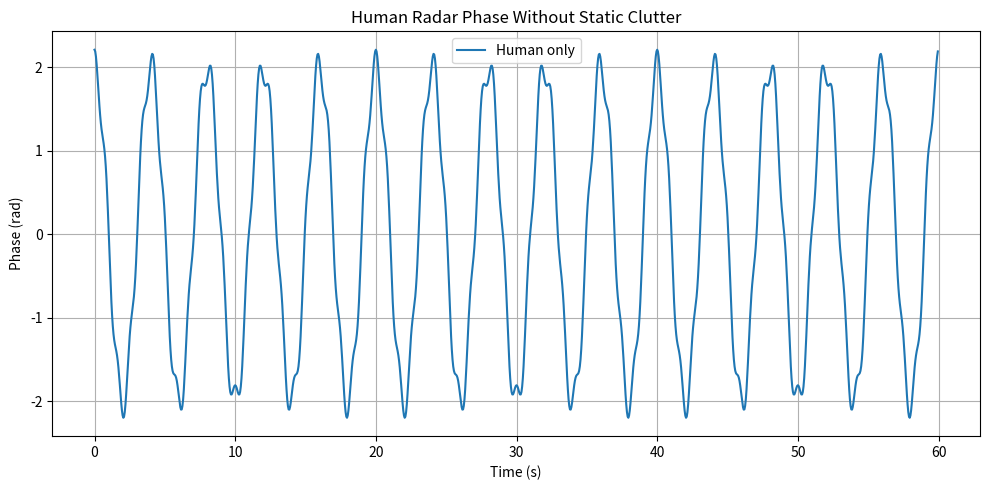
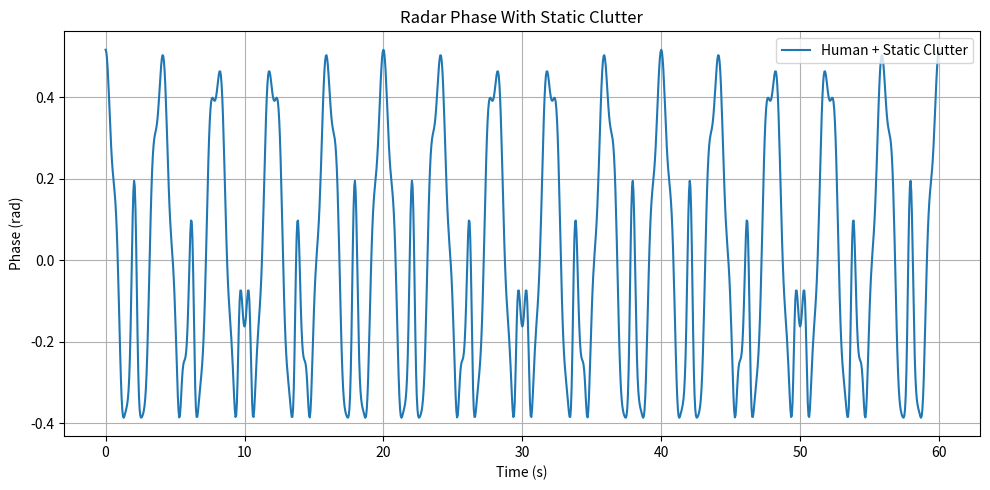

Generate these figures, in order, with matplotlib:
"""
============================================================
PHASE 2.8 - STATIC CLUTTER
============================================================

Model:

    z[n] = z_human[n] + z_static[n] + noise[n]

The human signal contains:
    - breathing
    - heartbeat

The static signal represents:
    - wall
    - furniture
    - other stationary reflection

Goal:
    Understand how a strong stationary reflection affects
    the extracted radar phase.
"""

import numpy as np
import matplotlib.pyplot as plt


# ============================================================
# 1. Parameters
# ============================================================

slow_fs = 20
duration = 60

N = int(slow_fs * duration)

t = np.arange(N) / slow_fs


# ============================================================
# 2. Human vital-sign parameters
# ============================================================

fb = 0.25
fh = 1.20

Ab = 0.002
Ah = 0.0002


# ============================================================
# 3. Radar parameters
# ============================================================

c = 3e8
fc = 24e9

wavelength = c / fc

R0 = 3.0


# ============================================================
# 4. Human chest motion
# ============================================================

breathing = (
    Ab *
    np.cos(
        2 * np.pi *
        fb *
        t
    )
)

heartbeat = (
    Ah *
    np.cos(
        2 * np.pi *
        fh *
        t
    )
)

x = breathing + heartbeat


# ============================================================
# 5. Human range
# ============================================================

R_human = R0 + x


# ============================================================
# 6. Human phase
# ============================================================

phi_human = (
    4 * np.pi *
    R_human /
    wavelength
)


# ============================================================
# 7. Human complex signal
# ============================================================

A_human = 1.0

z_human = (
    A_human *
    np.exp(
        1j * phi_human
    )
)


# ============================================================
# 8. Static reflection
# ============================================================

# Example:
# Strong stationary reflection from a wall/furniture.

A_static = 2.0

phi_static = 1.0

z_static = (
    A_static *
    np.exp(
        1j * phi_static
    )
)

# Convert scalar into a signal with N samples

z_static_signal = (
    np.ones(N) *
    z_static
)


# ============================================================
# 9. Combined received signal
# ============================================================

z_received = (
    z_human +
    z_static_signal
)


# ============================================================
# 10. Extract phase
# ============================================================

phase_human = np.unwrap(
    np.angle(z_human)
)

phase_received = np.unwrap(
    np.angle(z_received)
)


# ============================================================
# 11. Remove mean
# ============================================================

phase_human -= np.mean(
    phase_human
)

phase_received -= np.mean(
    phase_received
)


# ============================================================
# 12. Plot human-only phase
# ============================================================

plt.figure(figsize=(10, 5))

plt.plot(
    t,
    phase_human,
    label="Human only"
)

plt.xlabel("Time (s)")
plt.ylabel("Phase (rad)")

plt.title(
    "Human Radar Phase Without Static Clutter"
)

plt.legend()
plt.grid(True)

plt.tight_layout()
plt.show()


# ============================================================
# 13. Plot phase with static clutter
# ============================================================

plt.figure(figsize=(10, 5))

plt.plot(
    t,
    phase_received,
    label="Human + Static Clutter"
)

plt.xlabel("Time (s)")
plt.ylabel("Phase (rad)")

plt.title(
    "Radar Phase With Static Clutter"
)

plt.legend()
plt.grid(True)

plt.tight_layout()
plt.show()


# ============================================================
# 14. Print information
# ============================================================

print("==========================================")
print("PHASE 2.8 - STATIC CLUTTER")
print("==========================================")

print(
    f"Human signal amplitude  : "
    f"{A_human:.2f}"
)

print(
    f"Static signal amplitude : "
    f"{A_static:.2f}"
)

print(
    f"Static/Human amplitude ratio : "
    f"{A_static/A_human:.2f}"
)

print("------------------------------------------")

print(
    "The static reflection is stationary, "
    "while the human phase varies with time."
)

print("==========================================")
